Run: headless pygame with SDL's dummy video driver; simulated clock (each Clock.tick advances the game by its frame time, no real sleeping); random seed 0; keys injected as events and as key.get_pressed() state; no mouse input; restart key C tapped at the start of phases 3 and 4.
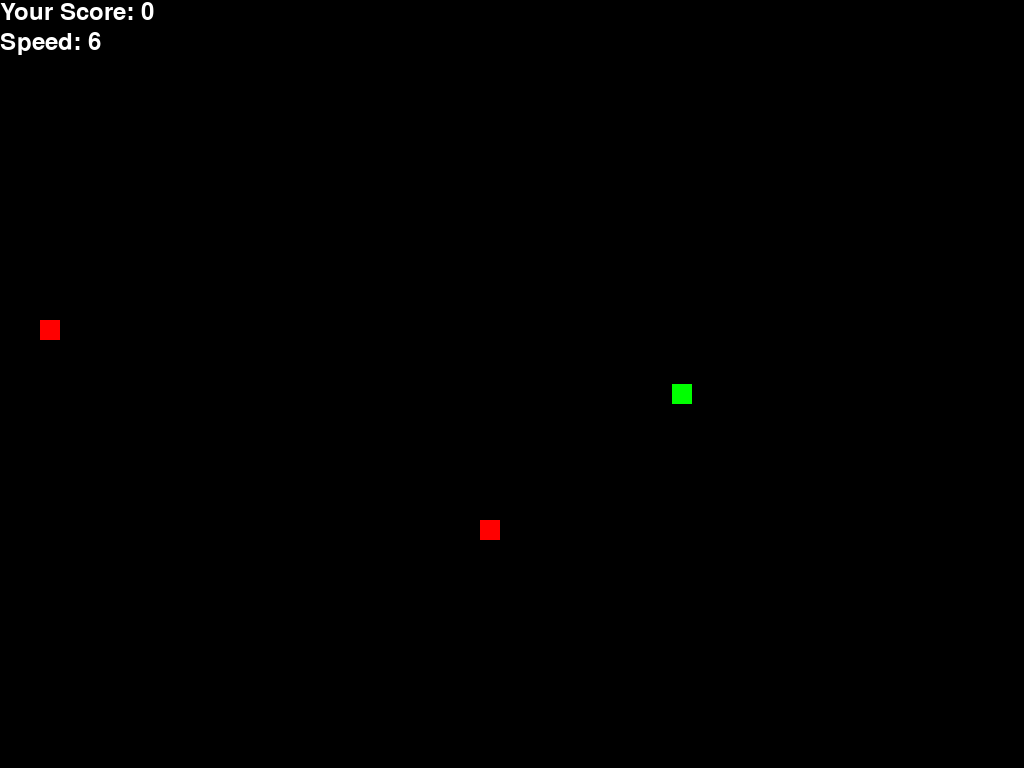
Frame 1 of 4 · flips 1–60 · no input
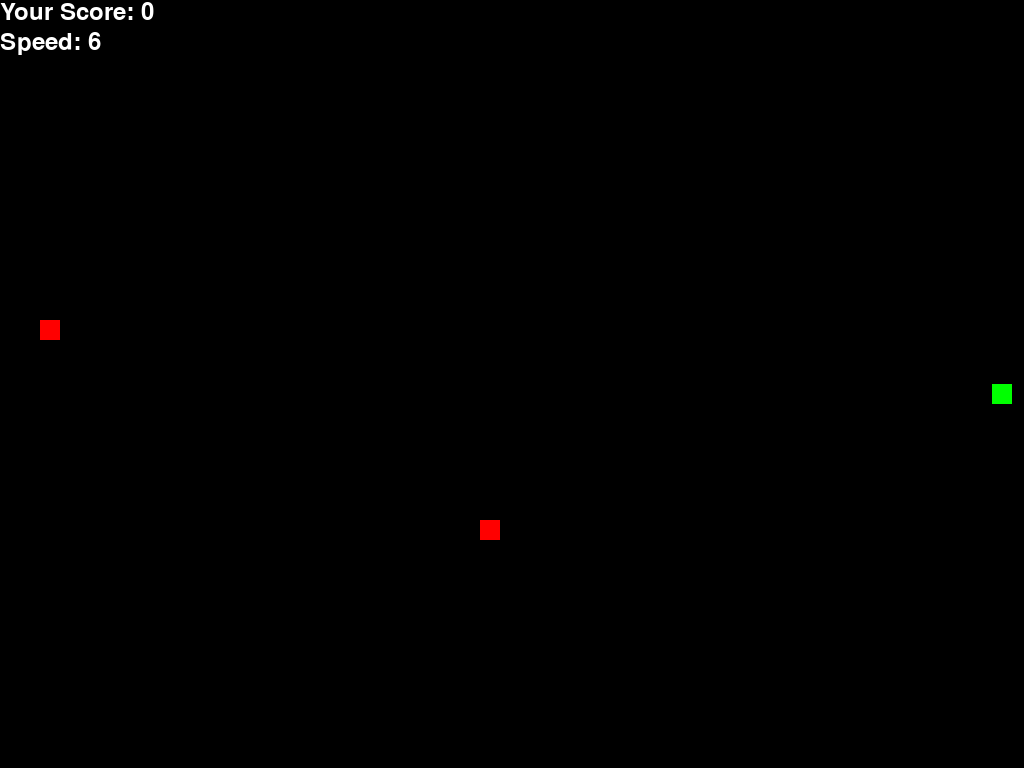
Frame 2 of 4 · flips 61–180 · tapped SPACE, RETURN · held RIGHT (→), D
Frame 3 of 4 · flips 181–300 · tapped C · held DOWN (↓), S · screen unchanged from frame 2, image omitted
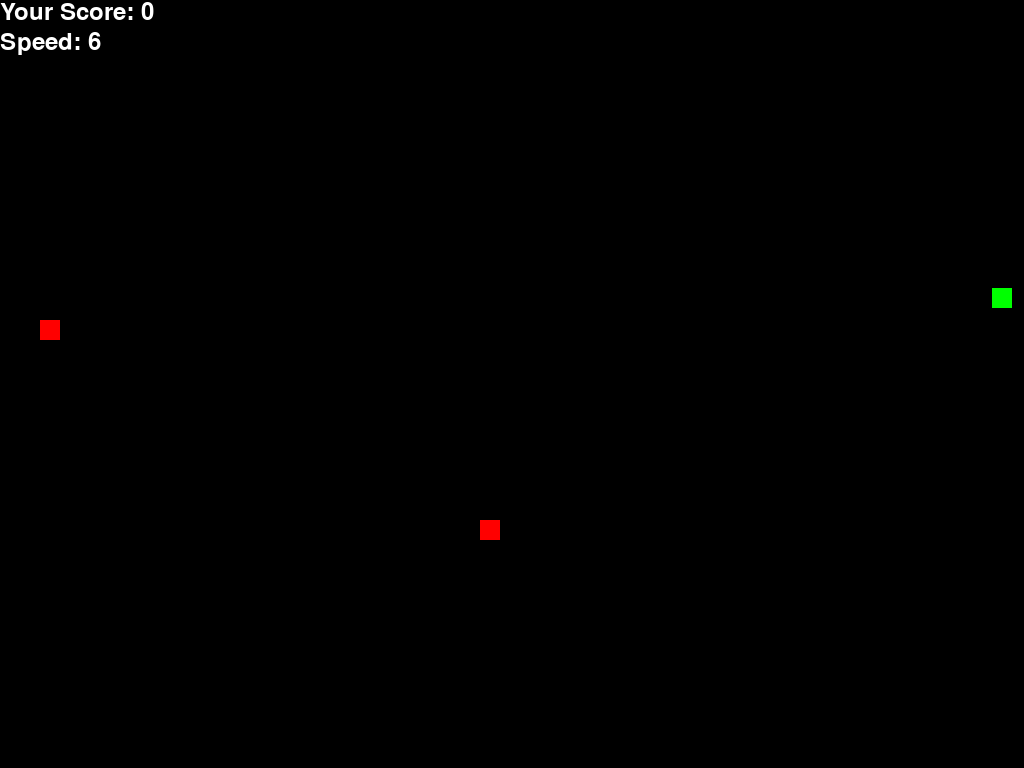
Frame 4 of 4 · flips 301–420 · tapped C · held LEFT (←), A, UP (↑), W

The pygame program that drew these frames:

import pygame
import random

# Initialize Pygame
pygame.init()

# Get screen information for fullscreen mode
info = pygame.display.Info()
SCREEN_WIDTH = info.current_w
SCREEN_HEIGHT = info.current_h

# TODO: this doesnt handle running on a secondary bigger display as i takes the primary display size so make sure to have the screen your running the program on, set as your main display (add some code to fix this in future)

# Create the screen in fullscreen mode 
screen = pygame.display.set_mode((0, 0), pygame.FULLSCREEN)
pygame.display.set_caption("Simple Snake Game")

# Colors
WHITE = (255, 255, 255)
GREEN = (0, 255, 0)
RED = (255, 0, 0)
BLACK = (0, 0, 0)

# Snake properties
SNAKE_BLOCK_SIZE = 20 # Keep this consistent for grid
food_eaten = 0

# Fonts
font_style = pygame.font.SysFont(None, 50)
score_font = pygame.font.SysFont(None, 35)
speed_font = pygame.font.SysFont(None, 35)

def message(msg, color):
    mesg = font_style.render(msg, True, color)
    text_rect = mesg.get_rect(center=(SCREEN_WIDTH / 2, SCREEN_HEIGHT / 3))
    screen.blit(mesg, text_rect)

def our_snake(snake_block, snake_list):
    for x in snake_list:
        pygame.draw.rect(screen, GREEN, [x[0], x[1], snake_block, snake_block])

def display_score(score):
    value = score_font.render("Your Score: " + str(score), True, WHITE)
    screen.blit(value, [0, 0])

def game_loop(food_eaten):
    
    def display_speed(SNAKE_SPEED):
        value = speed_font.render("Speed: " + str(SNAKE_SPEED), True, WHITE)
        screen.blit(value, [0, 30])
        
        (SNAKE_SPEED + food_eaten*2)
    
    # snake speed and game rules
    
    SNAKE_SPEED = 6
    print(SNAKE_SPEED)
    game_over = False
    game_close = False

    # Snake initial position - ensuring it starts perfectly on the grid
    # We want it roughly in the center, snapped to the block size
    x1 = (SCREEN_WIDTH // 2)
    y1 = (SCREEN_HEIGHT // 2)

    # Snake initial direction (e.g., starts moving right)
    x1_change = SNAKE_BLOCK_SIZE
    y1_change = 0

    snake_list = []
    length_of_snake = 1

    # Function to generate food position on the grid
    def generate_food_position():
        # Generate coordinates that are perfect multiples of SNAKE_BLOCK_SIZE
        # Ensure food spawns within bounds, leaving space for the block itself
        food_x = random.randrange(0, SCREEN_WIDTH - SNAKE_BLOCK_SIZE + 1, SNAKE_BLOCK_SIZE)
        food_y = random.randrange(0, SCREEN_HEIGHT - SNAKE_BLOCK_SIZE + 1, SNAKE_BLOCK_SIZE)
        return round(food_x),round(food_y)

    food_x, food_y = generate_food_position()
    food_x2, food_y2 = generate_food_position()

    clock = pygame.time.Clock()

    while not game_over:

        while game_close:
            screen.fill(BLACK)
            message("You Lost! Press Q-Quit or C-Play Again", RED)
            display_score(length_of_snake - 1)
            pygame.display.update()

            for event in pygame.event.get():
                if event.type == pygame.KEYDOWN:
                    if event.key == pygame.K_q:
                        game_over = True
                        game_close = False
                    if event.key == pygame.K_c:
                        game_loop() # Restart the game

        for event in pygame.event.get():
            if event.type == pygame.QUIT:
                game_over = True
            if event.type == pygame.KEYDOWN:
                # Prevent immediate reversal
                if event.key == pygame.K_LEFT:
                    x1_change = -SNAKE_BLOCK_SIZE
                    y1_change = 0
                elif event.key == pygame.K_RIGHT:
                    x1_change = SNAKE_BLOCK_SIZE
                    y1_change = 0
                elif event.key == pygame.K_UP:
                    y1_change = -SNAKE_BLOCK_SIZE
                    x1_change = 0
                elif event.key == pygame.K_DOWN:
                    y1_change = SNAKE_BLOCK_SIZE
                    x1_change = 0

        # Update snake position. These are always perfectly on the grid.
        x1 += x1_change
        y1 += y1_change

        # --- Collision Checks ---

        # Wall passthrough
        if x1 < 0:
            x1 = SCREEN_WIDTH + x1
        
        if x1 >= SCREEN_WIDTH:
            x1 = SCREEN_WIDTH - x1
        
        if y1 < 0: 
            y1 = SCREEN_HEIGHT+ y1

        if y1 >= SCREEN_HEIGHT:
            y1 = SCREEN_HEIGHT - y1
        

        screen.fill(BLACK)
        pygame.draw.rect(screen, RED, [food_x, food_y, SNAKE_BLOCK_SIZE, SNAKE_BLOCK_SIZE])
        pygame.draw.rect(screen, RED, [food_x2, food_y2, SNAKE_BLOCK_SIZE, SNAKE_BLOCK_SIZE])

        # Assuming x1, y1 are the new coordinates for the snake's head
        snake_head = [x1, y1]

        # --- Check for self-collision BEFORE adding the new head to snake_list ---
        for segment in snake_list: # Iterate through the *existing* snake body
            if snake_head == segment: # Compare the new head's position with existing body segments
                game_over = True
                break # No need to check further if a collision is found

        # --- If no collision, then update the snake's list ---
        if not game_over: # Only proceed if game is not over
            snake_list.append(snake_head)

            # Maintain the snake's length
            if len(snake_list) > length_of_snake:
                del snake_list[0]

        # drawing the snake and displaying the score
        our_snake(SNAKE_BLOCK_SIZE, snake_list)
        display_score(length_of_snake - 1)
        display_speed(SNAKE_SPEED + food_eaten*2)

        pygame.display.update()

        # Food Collision (Check if head position matches food position)
        if x1 == food_x and y1 == food_y:
            food_x, food_y = generate_food_position()
            length_of_snake += 3
            food_eaten += 1

            # Important: Make sure new food doesn't spawn on the snake
            # This is a common bug: the food should NOT be on the current snake body
            while [food_x, food_y] in snake_list:
                food_x, food_y = generate_food_position()

        # Food Collision for x2 and y2(Check if head position matches food position)
        if x1 == food_x2 and y1 == food_y2:
            food_x2, food_y2 = generate_food_position()
            length_of_snake += 3
            food_eaten += 1

            # Important: Make sure new food doesn't spawn on the snake (for x2 and y2)
            # This is a common bug: the food should NOT be on the current snake body
            while [food_x2, food_y2] in snake_list:
                food_x2, food_y2 = generate_food_position()

        clock.tick(SNAKE_SPEED + food_eaten*2)

    pygame.quit()
    quit()

game_loop(food_eaten)
